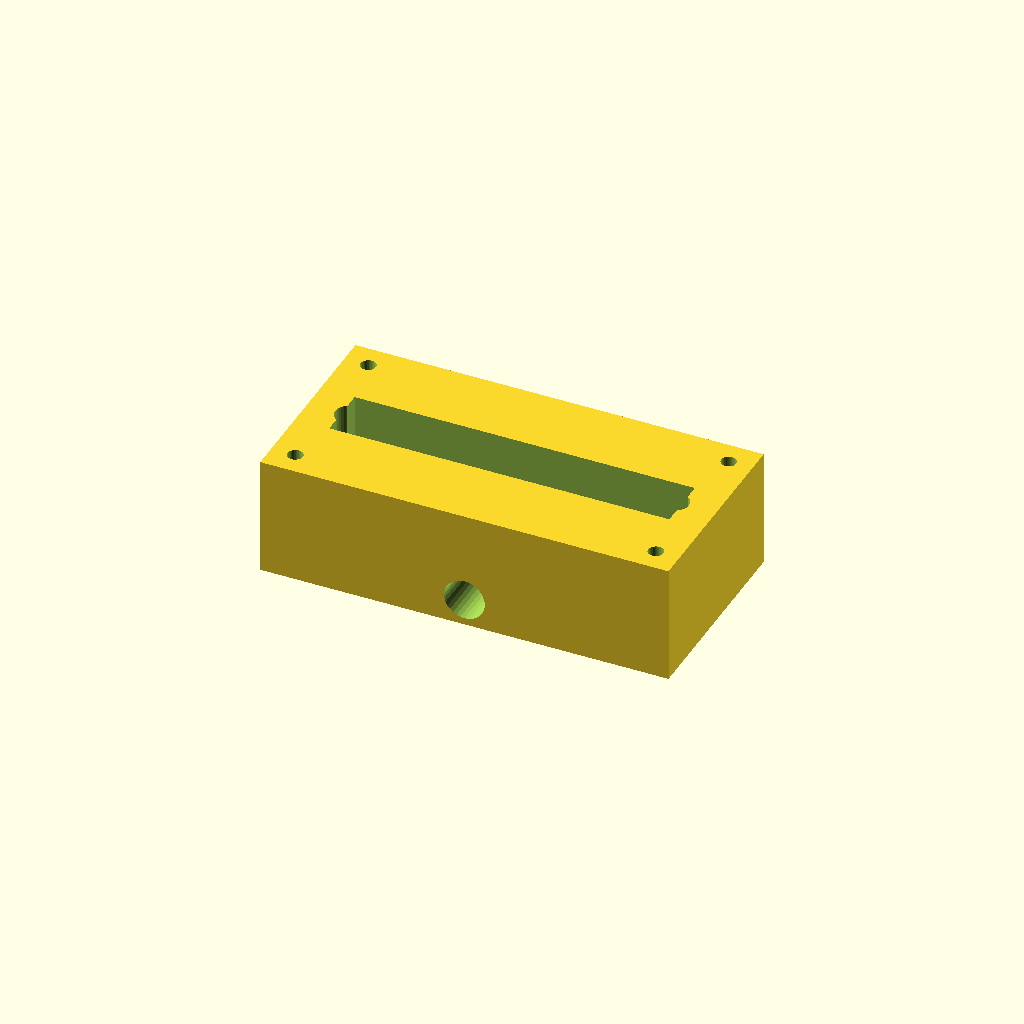
Cell 1 — every parameter at its default value.
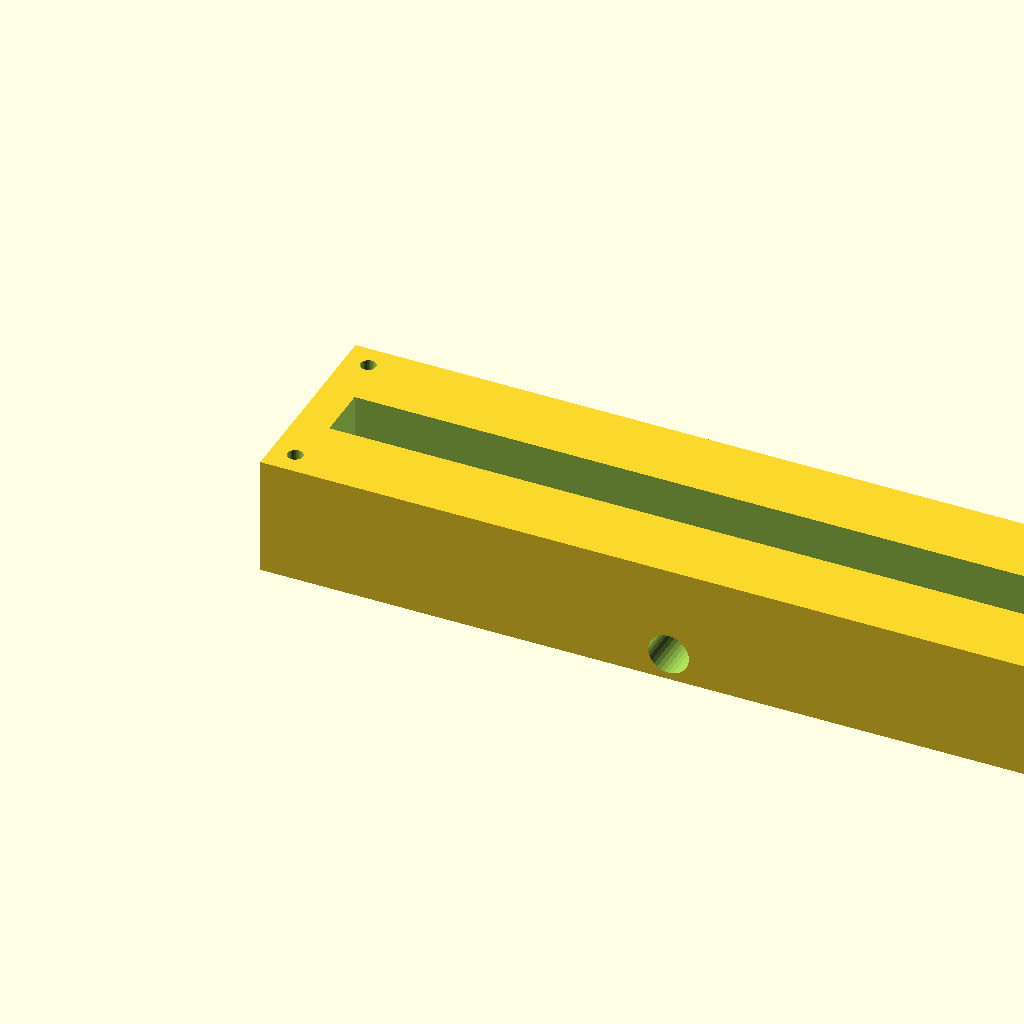
Cell 2: the same model with block_l = 240.
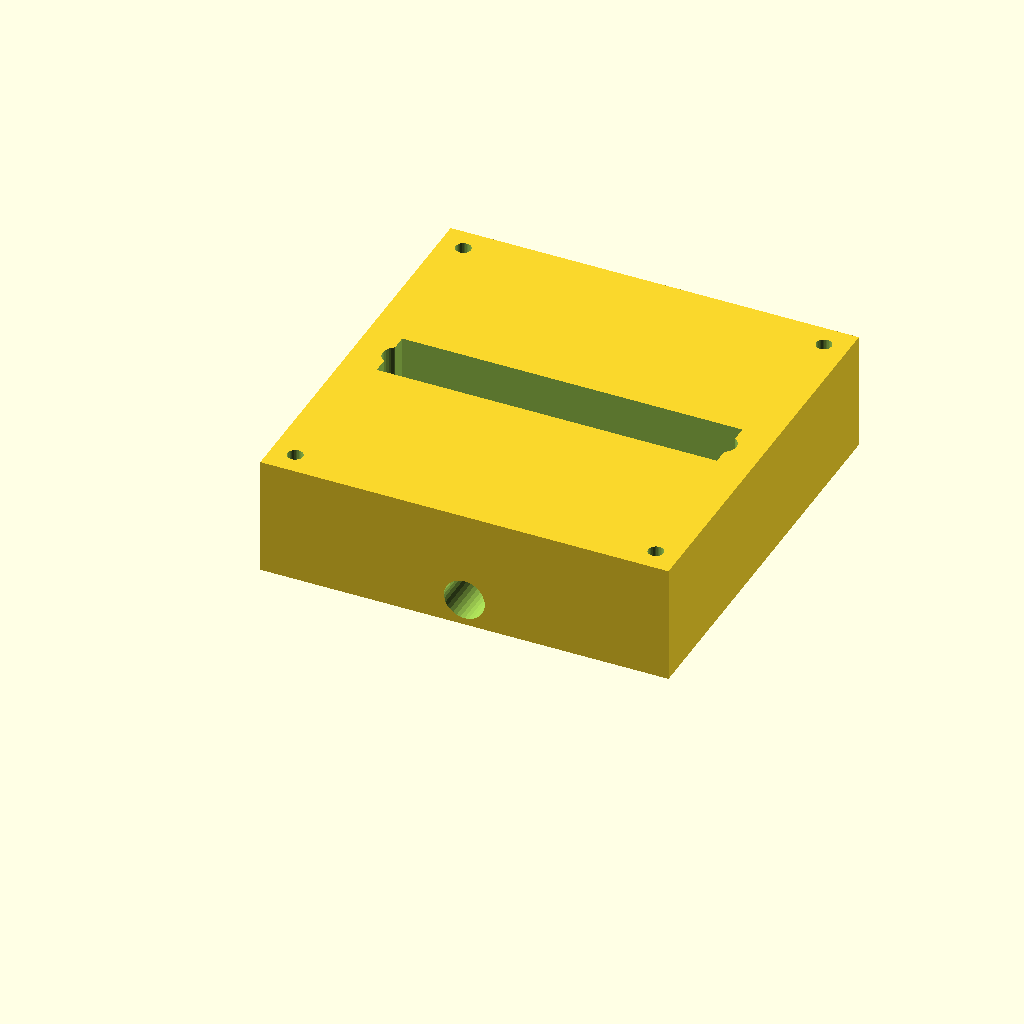
Cell 3: block_w = 120 (everything else at default).
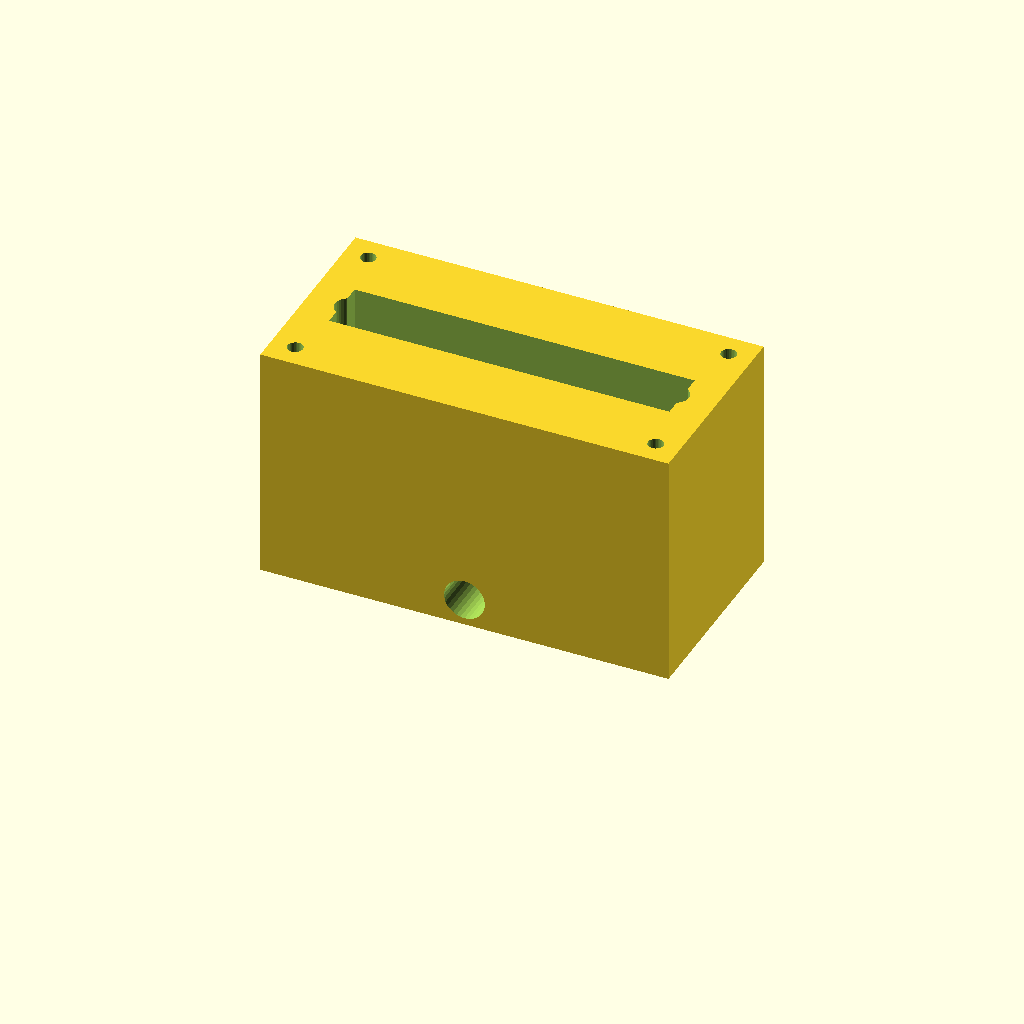
Cell 4 — block_h set to 70, the other parameters unchanged.
All cells are drawn from one camera (rotation 55°, 0°, 25°, orthographic, colour scheme Cornfield), so only the parameter changes between them.
OpenSCAD source file optional_data/data/solid2/manifoldblock/part_0035.scad:
$fn = 32;

// ----------------------------------------------------------------------
// Manifold block: side_outlet manifold
// ----------------------------------------------------------------------

// --- parameters (mm) ---
block_l = 120;            // block length, X
block_w = 60;             // block width, Y
block_h = 35;             // block height, Z
port_d = 8;               // port bore diameter
port_pitch = 24;          // port pitch along X
gallery_d = 16;           // top gallery width, Y
gallery_depth = 16;       // gallery pocket depth
wall_p = 10;              // gallery end wall thickness, X
mnt_d = 4.5;              // mounting hole diameter
mnt_in = 7;               // mounting hole inset from the edges
out_d = 12;               // outlet bore diameter
out_z = 8;                // outlet axis height
fit_tol = 0.05;           // tolerance for press fits, mm
free_tol = 0.2;           // tolerance for clearance fits, mm

n_ports = 5;  // ports in the row
port_x0 = (block_l - (n_ports - 1) * port_pitch) / 2;  // first port X

difference() {
  cube([block_l, block_w, block_h]);
  for (i = [0 : n_ports - 1])
    translate([port_x0 + i * port_pitch, block_w / 2, -1])
      cylinder(h = block_h + 2, d = port_d);
  translate([wall_p, block_w / 2 - gallery_d / 2, block_h - gallery_depth])
    cube([block_l - 2 * wall_p, gallery_d, gallery_depth + 1]);
  for (cx = [mnt_in, block_l - mnt_in])
    for (cy = [mnt_in, block_w - mnt_in])
      translate([cx, cy, -1]) cylinder(h = block_h + 2, d = mnt_d);
  translate([block_l / 2, -1, out_z]) rotate([-90, 0, 0])
    cylinder(h = block_w + 2, d = out_d);
}
Parameter table extracted from the source (name, type, default, range or options):
block_l: number, default 120
block_w: number, default 60
block_h: number, default 35
port_d: number, default 8
port_pitch: number, default 24
gallery_d: number, default 16
gallery_depth: number, default 16
wall_p: number, default 10
mnt_d: number, default 4.5
mnt_in: number, default 7
out_d: number, default 12
out_z: number, default 8
fit_tol: number, default 0.05
free_tol: number, default 0.2
n_ports: number, default 5
